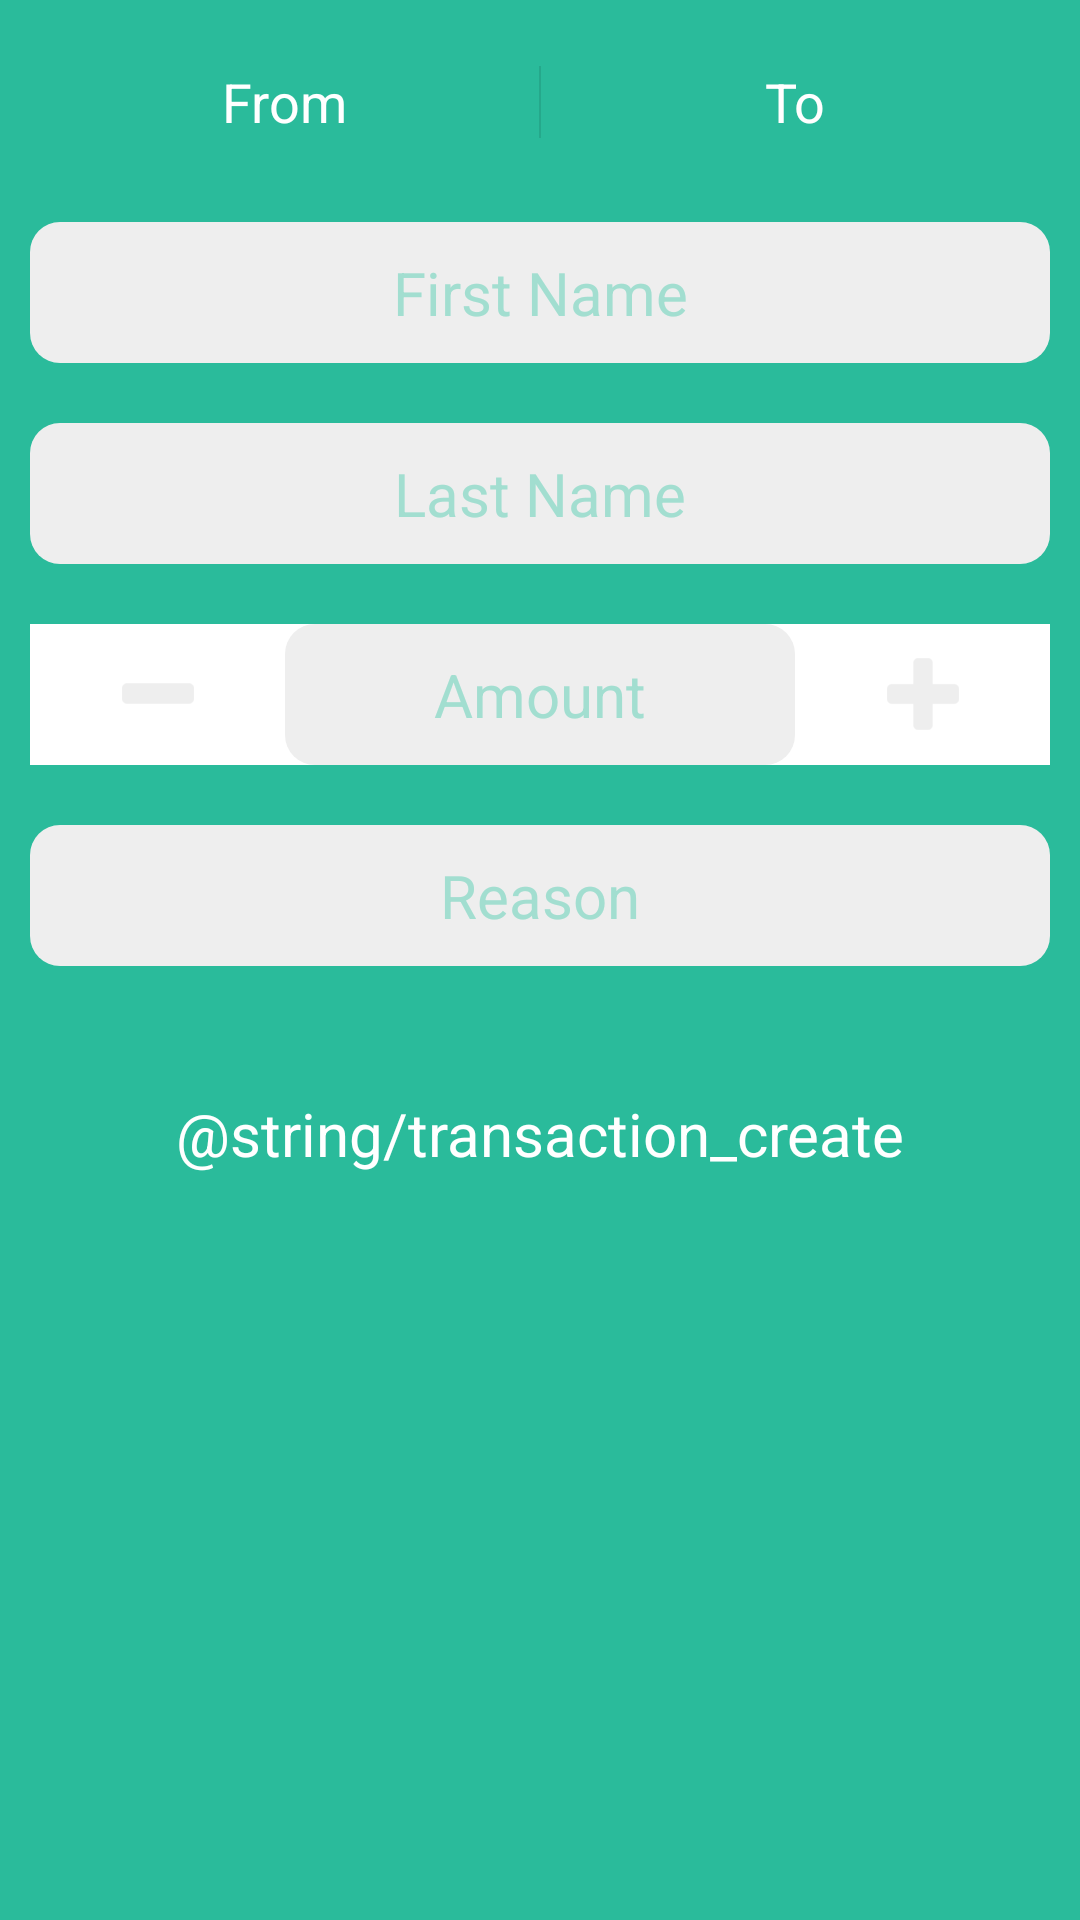

Reconstruct the res/layout file that produces this screen, plus the resources it refers to.
<!-- AndroidManifest.xml: application theme SSNoActionBarTheme -->
<!-- res/layout/activity_create_transaction.xml -->
<?xml version="1.0" encoding="utf-8"?>
<ScrollView xmlns:android="http://schemas.android.com/apk/res/android"
    android:layout_width="match_parent"
    android:layout_height="match_parent"
    android:overScrollMode="never" >

    <LinearLayout
        android:layout_width="match_parent"
        android:layout_height="wrap_content"
        android:background="@drawable/base_layout"
        android:orientation="vertical" >

        <LinearLayout
            style="?android:attr/buttonBarStyle"
            android:layout_width="match_parent"
            android:layout_height="wrap_content"
            android:layout_marginBottom="@dimen/activity_vmargin_large"
            android:orientation="horizontal" >

            <Button
                android:id="@+id/create_transaction_from_button"
                style="?android:attr/buttonBarButtonStyle"
                android:layout_width="0dp"
                android:layout_height="wrap_content"
                android:layout_weight="1"
                android:background="@drawable/button_niagara"
                android:text="@string/transaction_from"
                android:textColor="@drawable/text_button_niagara" />

            <Button
                android:id="@+id/create_transaction_to_button"
                style="?android:attr/buttonBarButtonStyle"
                android:layout_width="0dp"
                android:layout_height="wrap_content"
                android:layout_weight="1"
                android:background="@drawable/button_niagara"
                android:text="@string/transaction_to"
                android:textColor="@drawable/text_button_niagara" />
        </LinearLayout>

        <LinearLayout
            android:layout_width="match_parent"
            android:layout_height="wrap_content"
            android:layout_marginBottom="@dimen/activity_vmargin_large"
            android:background="@drawable/container_element_padding"
            android:baselineAligned="false"
            android:orientation="vertical" >

            <EditText
                android:id="@+id/create_transaction_first_name"
                android:layout_width="match_parent"
                android:layout_height="wrap_content"
                android:layout_marginBottom="@dimen/activity_vmargin_small"
                android:background="@drawable/edit_text_gallery"
                android:gravity="center"
                android:hint="@string/first_name"
                android:inputType="textCapWords"
                android:textColor="@color/ssniagara"
                android:textColorHint="@color/ssaqua"
                android:textSize="@dimen/font_small" />

            <EditText
                android:id="@+id/create_transaction_last_name"
                android:layout_width="match_parent"
                android:layout_height="wrap_content"
                android:layout_marginBottom="@dimen/activity_vmargin_small"
                android:layout_marginTop="@dimen/activity_vmargin_small"
                android:background="@drawable/edit_text_gallery"
                android:gravity="center"
                android:hint="@string/last_name"
                android:inputType="textCapWords"
                android:textColor="@color/ssniagara"
                android:textColorHint="@color/ssaqua"
                android:textSize="@dimen/font_small" />

            <LinearLayout
                android:layout_width="match_parent"
                android:layout_height="wrap_content"
                android:layout_marginBottom="@dimen/activity_vmargin_small"
                android:layout_marginTop="@dimen/activity_vmargin_small"
                android:background="@color/white"
                android:orientation="horizontal" >

                <ImageButton
                    android:id="@+id/create_transaction_minus_button"
                    android:layout_width="0dp"
                    android:layout_height="wrap_content"
                    android:layout_gravity="center_vertical"
                    android:layout_weight="0.5"
                    android:background="@null"
                    android:contentDescription="@string/content_minus"
                    android:src="@drawable/ic_minus_ssgallery" />

                <EditText
                    android:id="@+id/create_transaction_amount"
                    android:layout_width="0dp"
                    android:layout_height="wrap_content"
                    android:layout_gravity="center_vertical"
                    android:layout_weight="1"
                    android:background="@drawable/edit_text_gallery"
                    android:ems="10"
                    android:gravity="center"
                    android:hint="@string/transaction_amount"
                    android:inputType="numberDecimal"
                    android:textColor="@color/ssniagara"
                    android:textColorHint="@color/ssaqua"
                    android:textSize="@dimen/font_small" />

                <ImageButton
                    android:id="@+id/create_transaction_add_button"
                    android:layout_width="0dp"
                    android:layout_height="wrap_content"
                    android:layout_gravity="center_vertical"
                    android:layout_weight="0.5"
                    android:background="@null"
                    android:contentDescription="@string/content_add"
                    android:src="@drawable/ic_add_ssgallery" />
            </LinearLayout>

            <EditText
                android:id="@+id/create_transaction_reason"
                android:layout_width="match_parent"
                android:layout_height="wrap_content"
                android:layout_marginBottom="@dimen/activity_vmargin_large"
                android:layout_marginTop="@dimen/activity_vmargin_small"
                android:background="@drawable/edit_text_gallery"
                android:gravity="center"
                android:hint="@string/transaction_reason"
                android:inputType="textCapSentences"
                android:textColor="@color/ssniagara"
                android:textColorHint="@color/ssaqua"
                android:textSize="@dimen/font_small" />

            <Button
                android:id="@+id/create_transaction_button"
                android:layout_width="match_parent"
                android:layout_height="wrap_content"
                android:layout_marginTop="@dimen/activity_vmargin_large"
                android:background="@drawable/button_niagara"
                android:gravity="center"
                android:text="@string/transaction_create"
                android:textColor="@drawable/text_button_niagara"
                android:textSize="@dimen/font_small" />
        </LinearLayout>
	</LinearLayout>
</ScrollView>
<!-- resources referenced by this layout -->
<resources>
  <color name="ssaqua">#A2DED0</color>
  <color name="ssniagara">#2ABB9B</color>
  <color name="white">#FFFFFF</color>
  <dimen name="activity_vmargin_large">16dp</dimen>
  <dimen name="activity_vmargin_small">10dp</dimen>
  <dimen name="font_small">20dp</dimen>
  <!-- drawable base_layout (drawable) -->
  <?xml version="1.0" encoding="utf-8"?>
  <shape xmlns:android="http://schemas.android.com/apk/res/android" >
      
      <solid
          android:color="@color/ssniagara" />
      
      <padding
          android:left="@dimen/activity_hpadding_small"
          android:right="@dimen/activity_hpadding_small"
          android:top="@dimen/activity_vpadding_small"
          android:bottom="@dimen/activity_vpadding_small" />
  
  </shape>
  <!-- drawable button_niagara (drawable) -->
  <?xml version="1.0" encoding="utf-8"?>
  <selector xmlns:android="http://schemas.android.com/apk/res/android">
      
      <item
          android:drawable="@drawable/button_niagara_focused"
          android:state_focused="true" />
      <item
          android:drawable="@drawable/button_niagara_focused"
          android:state_pressed="true" />
      <item
          android:drawable="@drawable/button_niagara_focused"
          android:state_selected="true" />
      
      <item android:drawable="@drawable/button_niagara_normal" />    
    
  </selector>
  <!-- drawable edit_text_gallery (drawable) -->
  <?xml version="1.0" encoding="utf-8"?>
  <selector xmlns:android="http://schemas.android.com/apk/res/android">
      
      <item
          android:drawable="@drawable/edit_text_gallery_focused"
          android:state_focused="true" />
      <item
          android:drawable="@drawable/edit_text_gallery_focused"
          android:state_pressed="true" />
      
      <item android:drawable="@drawable/edit_text_gallery_normal" />    
    
  </selector>
  <!-- drawable text_button_niagara (drawable) -->
  <?xml version="1.0" encoding="utf-8"?>
  <selector xmlns:android="http://schemas.android.com/apk/res/android">
      
      <item
          android:color="@color/ssniagara"
          android:state_focused="true" />
      <item
          android:color="@color/ssniagara"
          android:state_pressed="true" />
      
      <item 
          android:color="@color/white" />
    
  </selector>
  <string name="content_add">Add</string>
  <string name="content_minus">Minus</string>
  <string name="first_name">First Name</string>
  <string name="last_name">Last Name</string>
  <string name="transaction_amount">Amount</string>
  <string name="transaction_from">From</string>
  <string name="transaction_reason">Reason</string>
  <string name="transaction_to">To</string>
  <style name="SSNoActionBarTheme" parent="SSAppTheme">
          <item name="android:windowActionBar">false</item>
      	<item name="android:windowNoTitle">true</item>
      </style>
  <dimen name="activity_hpadding_small">10dp</dimen>
  <dimen name="activity_vpadding_small">10dp</dimen>
  <!-- drawable edit_text_gallery_normal (drawable) -->
  <?xml version="1.0" encoding="utf-8"?>
  <shape xmlns:android="http://schemas.android.com/apk/res/android" >
  
      <solid
          android:color="@color/ssgallery" />
      
      <corners
          android:radius="10dp" />
      
      <padding
          android:left="@dimen/activity_hpadding_small"
          android:right="@dimen/activity_hpadding_small"
          android:top="@dimen/activity_vpadding_small"
          android:bottom="@dimen/activity_vpadding_small" />
  
  </shape>
  <style name="SSAppTheme" parent="AppBaseTheme">
          
          <item name="android:background">@color/ssniagara</item>
          <item name="android:textColor">@color/ssniagara</item>
      </style>
  <color name="ssgallery">#EEEEEE</color>
  <style name="AppBaseTheme" parent="android:Theme.Holo.Light">
          
          <item name="android:windowContentOverlay">@null</item>
      </style>
</resources>
